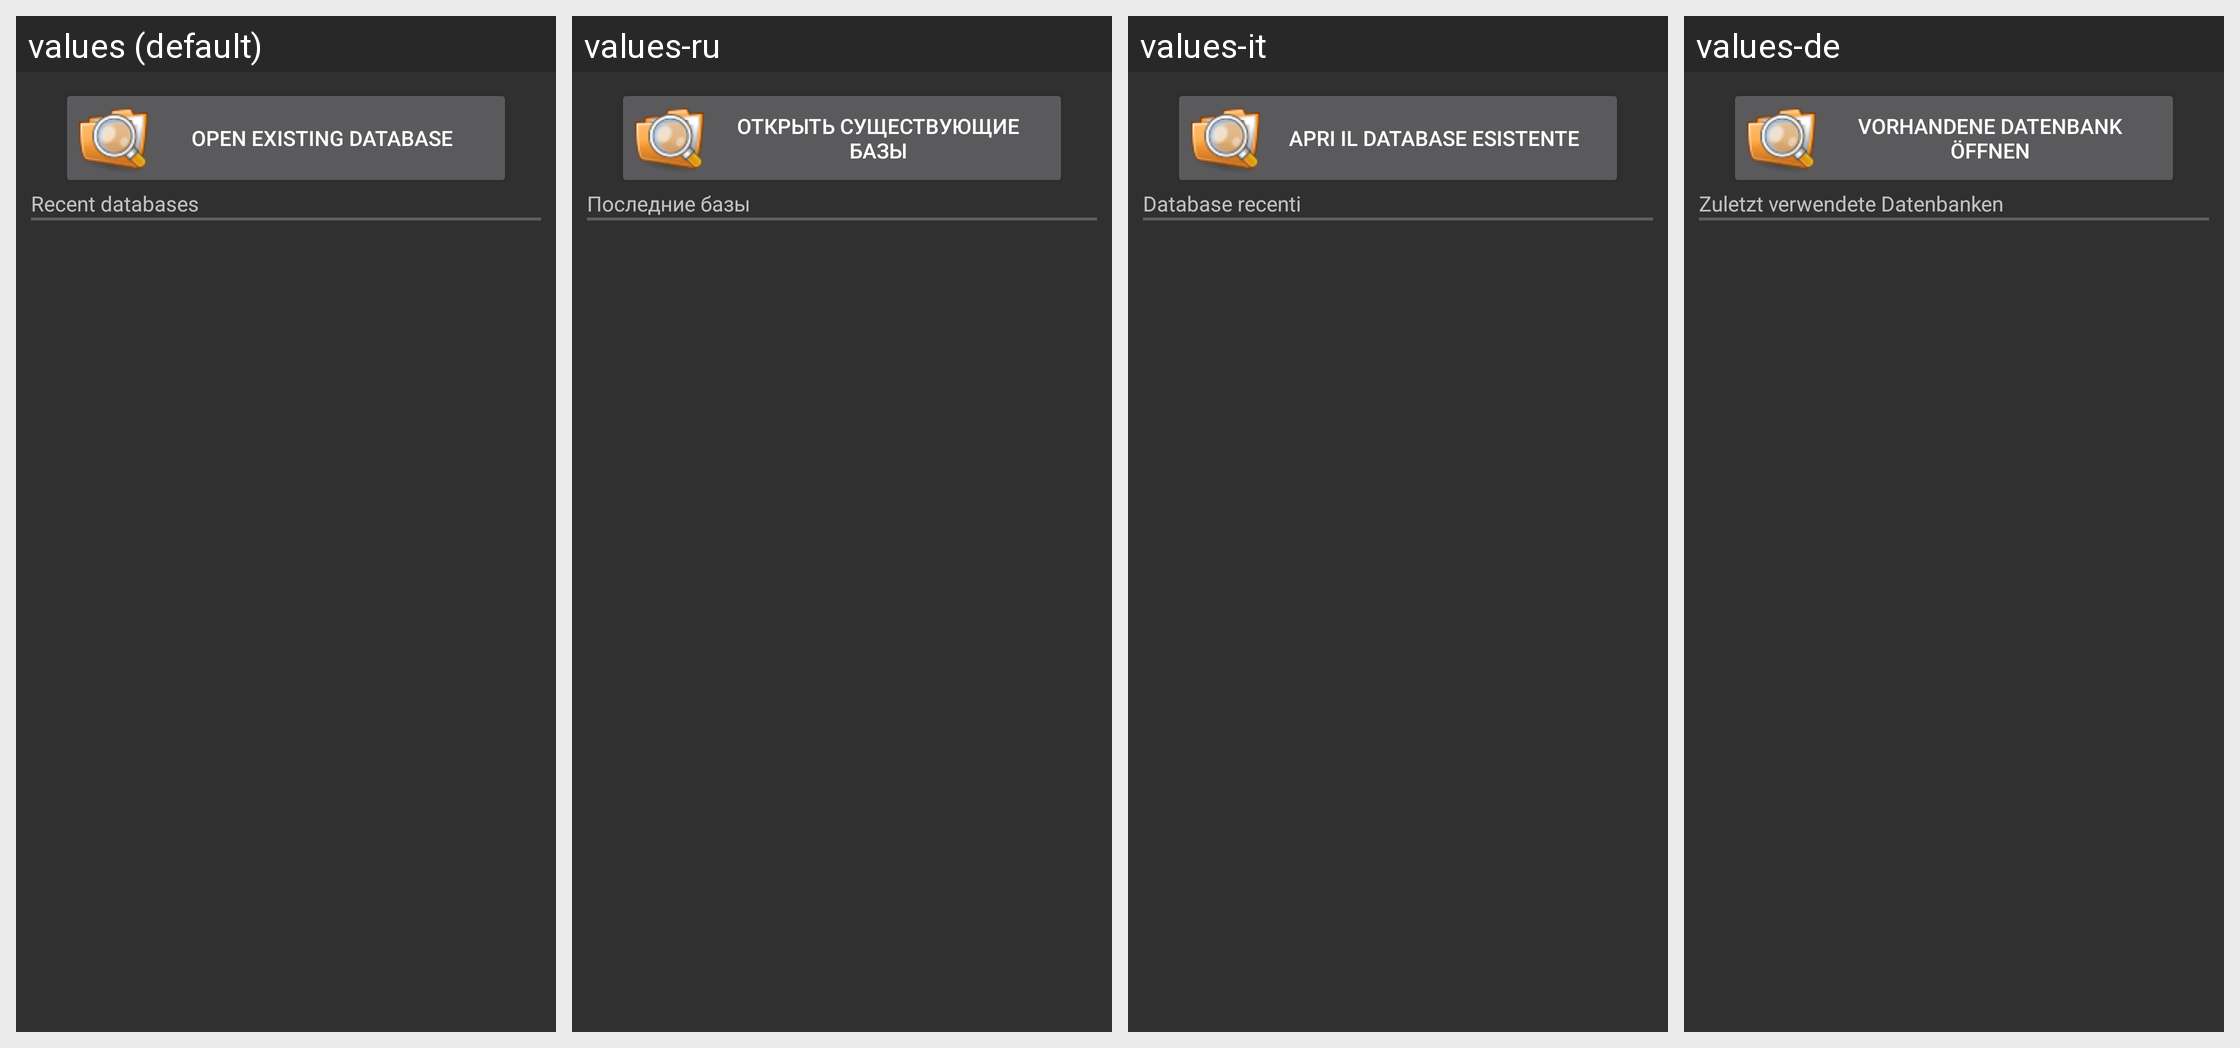

Translations of the strings shown on this Android screen, per locale in the grid:
Android screen res/layout/open_screen.xml rendered under 4 locales, left to right: values (default), values-ru, values-it, values-de. Device: Nexus 5 (rendered at 1080×1920; each locale shown at half size, 540×960, under a caption strip naming it); theme AnyMemo.Theme.Dark.
Other locales in the repository, not shown: values-cs, values-es, values-fi, values-fr, values-ja, values-ko, values-pl, values-pt, values-pt-rBR, values-zh-rCN, values-zh-rTW.
Strings drawn on this screen, with the default value and each locale's value (text and hints the layout hard-codes, and strings that could not be matched under every locale, appear in the picture but are not listed):

open_open_new_db
  values: Open existing database
  values-ru: Открыть существующие базы
  values-it: Apri il database esistente
  values-de: Vorhandene Datenbank öffnen

recent_databases
  values: Recent databases
  values-ru: Последние базы
  values-it: Database recenti
  values-de: Zuletzt verwendete Datenbanken
